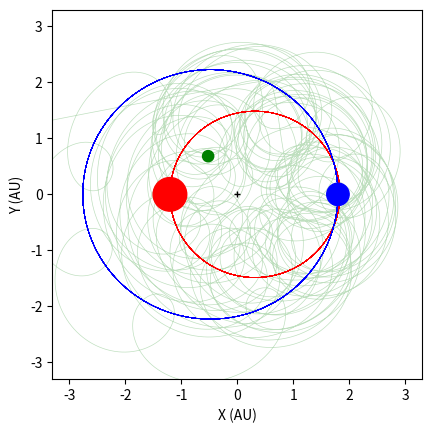

Here is the Python script that generated this plot: (Note: this script raises an exception after producing the figure.)
import matplotlib.pyplot as plt
import numpy as np
from matplotlib.animation import FuncAnimation
from matplotlib.patches import Circle
import matplotlib.animation as animation

import os.path
import sys
sys.path.append(os.path.dirname(os.path.dirname(os.path.dirname(os.path.abspath("__file__")))))

import math
plt.rcParams['animation.ffmpeg_path'] = r'C:\\Users\\<user> Arnold\\Desktop\\ffmpeg\\bin\\ffmpeg.exe'

"""dr french's stupid arbitrary values"""
#semi-major axis of mutual star orbit in AU
a = 3
#planet (initial) circular orbit radius about star 1
ap = a/3.11
#initial angle from x axis (anticlockwise) of planet / radians
theta0 = math.pi/4
#masses of stars in solar masses
M1 = 3
M2 = 2
#Initial vy velocity multiplier from mutually circular of stars
k = 1.1
#determines which star the planet orbits
star_orbit = 1

""" gravity function"""
def gravity( x, y, x1, y1, M1 ):
    r = ((x - x1)**2 +(y-y1)**2)**(1/2)
    if r > 0.01:
        ax = -(4 * (math.pi**2))*M1* (x-x1)/ (r**3)
        ay =  -(4 * (math.pi**2))*M1* (y-y1)/ (r**3)
    else:
        ax = 0
        ay = 0
    return ax, ay

"""Initial conditions"""
#Determine period in years via Kepler III for binary stars
T = ((1/(M1+M2))*(a**3))**(1/2)

#Set initial x,y,vx,vy,t parameters

#Star 1
X1 = [-M2*a/(M1+M2)]
Y1= [0]
VX1 = 0
VY1 = k*2*math.pi*X1[0]/T

#Star 2
X2 = [M1*a/(M1+M2)]
Y2 = [0]
VX2 = 0
VY2 = k*2*math.pi*X2[0]/T

#Planet
if star_orbit == 1:
    s = X1[0]
elif star_orbit == 2:
    s = X2[0]

t = [0]
x = [s + ap*math.cos(theta0)]
y=  [ap*math.sin(theta0)]
vx = -2 * np.pi * (M1 / ap)**(1/2) * np.sin(theta0)
vy = 2 * np.pi * (M1 / ap)**(1/2) * np.cos(theta0) + VY1

#initial acceleration of star 1
aX1, aY1 = gravity( X1[0],Y1[0], X2[0], Y2[0], M2 )

#initial acceleration of star 2
aX2, aY2 = gravity( X2[0],Y2[0], X1[0], Y1[0], M1 )

#initial acceleration of planet
ax1, ay1 = gravity( x[0],y[0], X1[0], Y1[0], M1 )
ax2, ay2 = gravity( x[0],y[0], X2[0], Y2[0], M2 )
ax = ax1 + ax2
ay = ay1 + ay2

"""dr french's silly verlet method computing"""

n = 0
#number of orbital periods
num_periods = 22
#timestep in years
dt = 0.001
while t[-1] < num_periods * T:
    t.append(t[n] + dt)

    #x,y update for stars and planet
    X1.append(X1[n] + VX1*dt + 0.5*aX1*dt**2)
    Y1.append(Y1[n] + VY1*dt + 0.5*aY1*dt**2)
    X2.append(X2[n] + VX2*dt + 0.5*aX2*dt**2)
    Y2.append(Y2[n] + VY2*dt + 0.5*aY2*dt**2)
    x.append(x[n] + vx*dt + 0.5*ax*dt**2)
    y.append(y[n] + vy*dt + 0.5*ay*dt**2)

    ax_old = ax
    ay_old = ay
    aX1_old = aX1
    aY1_old = aY1
    aX2_old = aX2
    aY2_old = aY2

    aX1, aY1 = gravity( X1[-1],Y1[-1], X2[-1], Y2[-1], M2 )
    aX2, aY2 = gravity( X2[-1],Y2[-1], X1[-1], Y1[-1], M1 )
    ax1, ay1 = gravity( x[-1],y[-1], X1[-1], Y1[-1], M1 )
    ax2, ay2 = gravity( x[-1],y[-1], X2[-1], Y2[-1], M2 )
    ax = ax1 + ax2
    ay = ay1 + ay2

    VX1 = VX1 + 0.5*dt*( aX1_old + aX1 )
    VY1 = VY1 + 0.5*dt*( aY1_old + aY1 )
    VX2 = VX2 + 0.5*dt*( aX2_old + aX2 )
    VY2 = VY2 + 0.5*dt*( aY2_old + aY2 )
    vx = vx + 0.5*dt*( ax_old + ax )
    vy = vy + 0.5*dt*( ay_old + ay )
    
    n = n + 1

"""plotting"""

# Create a figure and axis for the animation
fig, ax = plt.subplots()
ax.set_aspect('equal', adjustable='box')

plt.plot(0, 0, marker="+", markersize=5, color='k')

# Create an empty line for the trail of the planet
planet_trail_line, = ax.plot([], [], 'g', lw=1, alpha=0.75, zorder = 2)

# Create circular patches for the stars and planet
planet_patch = Circle((x[0], y[0]), 0.1, color='g', alpha=1, zorder = 2)
star1_patch = Circle((X1[0], Y1[0]), 0.1 * M1, color='r', alpha=1, zorder = 3)
star2_patch = Circle((X2[0], Y2[0]), 0.1 * M2, color='b', alpha=1, zorder = 3)

# Add the patches to the axis
ax.add_patch(planet_patch)
ax.add_patch(star1_patch)
ax.add_patch(star2_patch)

# Set axis limits
ax.set_xlim(-1.1* a, 1.1* a)
ax.set_ylim(-1.1* a, 1.1* a)

# Set axis labels
ax.set_xlabel("X (AU)")
ax.set_ylabel("Y (AU)")

# Animation initialization function
def init():
    planet_trail_line.set_data([], [])
    planet_patch.center = (x[0], y[0])
    star1_patch.center = (X1[0], Y1[0])
    star2_patch.center = (X2[0], Y2[0])
    return  planet_trail_line, planet_patch, star1_patch, star2_patch
v = 3 # controls the speed of the simulation 
# Animation update function
def animate(i):
    planet_patch.center = (x[v*i], y[v*i])
    star1_patch.center = (X1[v*i], Y1[v*i])
    star2_patch.center = (X2[v*i], Y2[v*i])
    planet_trail_line.set_data(x[:v*i], y[:v*i])  # Set the trail line data
    return  planet_patch, star1_patch, star2_patch, planet_trail_line

# Create the animation
anim = FuncAnimation(fig, animate, init_func=init, frames=len(x)//v, interval=1, blit=True, repeat = False)
ax.plot(x, y, "g", lw=0.5, alpha=0.25, zorder=1)
ax.plot(X1, Y1, "r", lw=0.5, zorder = 1)
ax.plot(X2, Y2,  "b", lw=0.5, zorder = 1)
# Display the animation
writervideo = animation.FFMpegWriter(fps=60) 
anim.save("test.mp4", writer = writervideo, dpi=900)
plt.show()
"""
 #image output not animation
plt.plot(x, y, "g")
plt.plot(X1, Y1, "r")
plt.plot(X2, Y2, "b")
plt.xlabel("X (AU)")
plt.ylabel("Y (AU)")
plt.xlim(-limit, limit)
plt.ylim(-limit, limit)

plt.show()
"""
    
              
    
    
